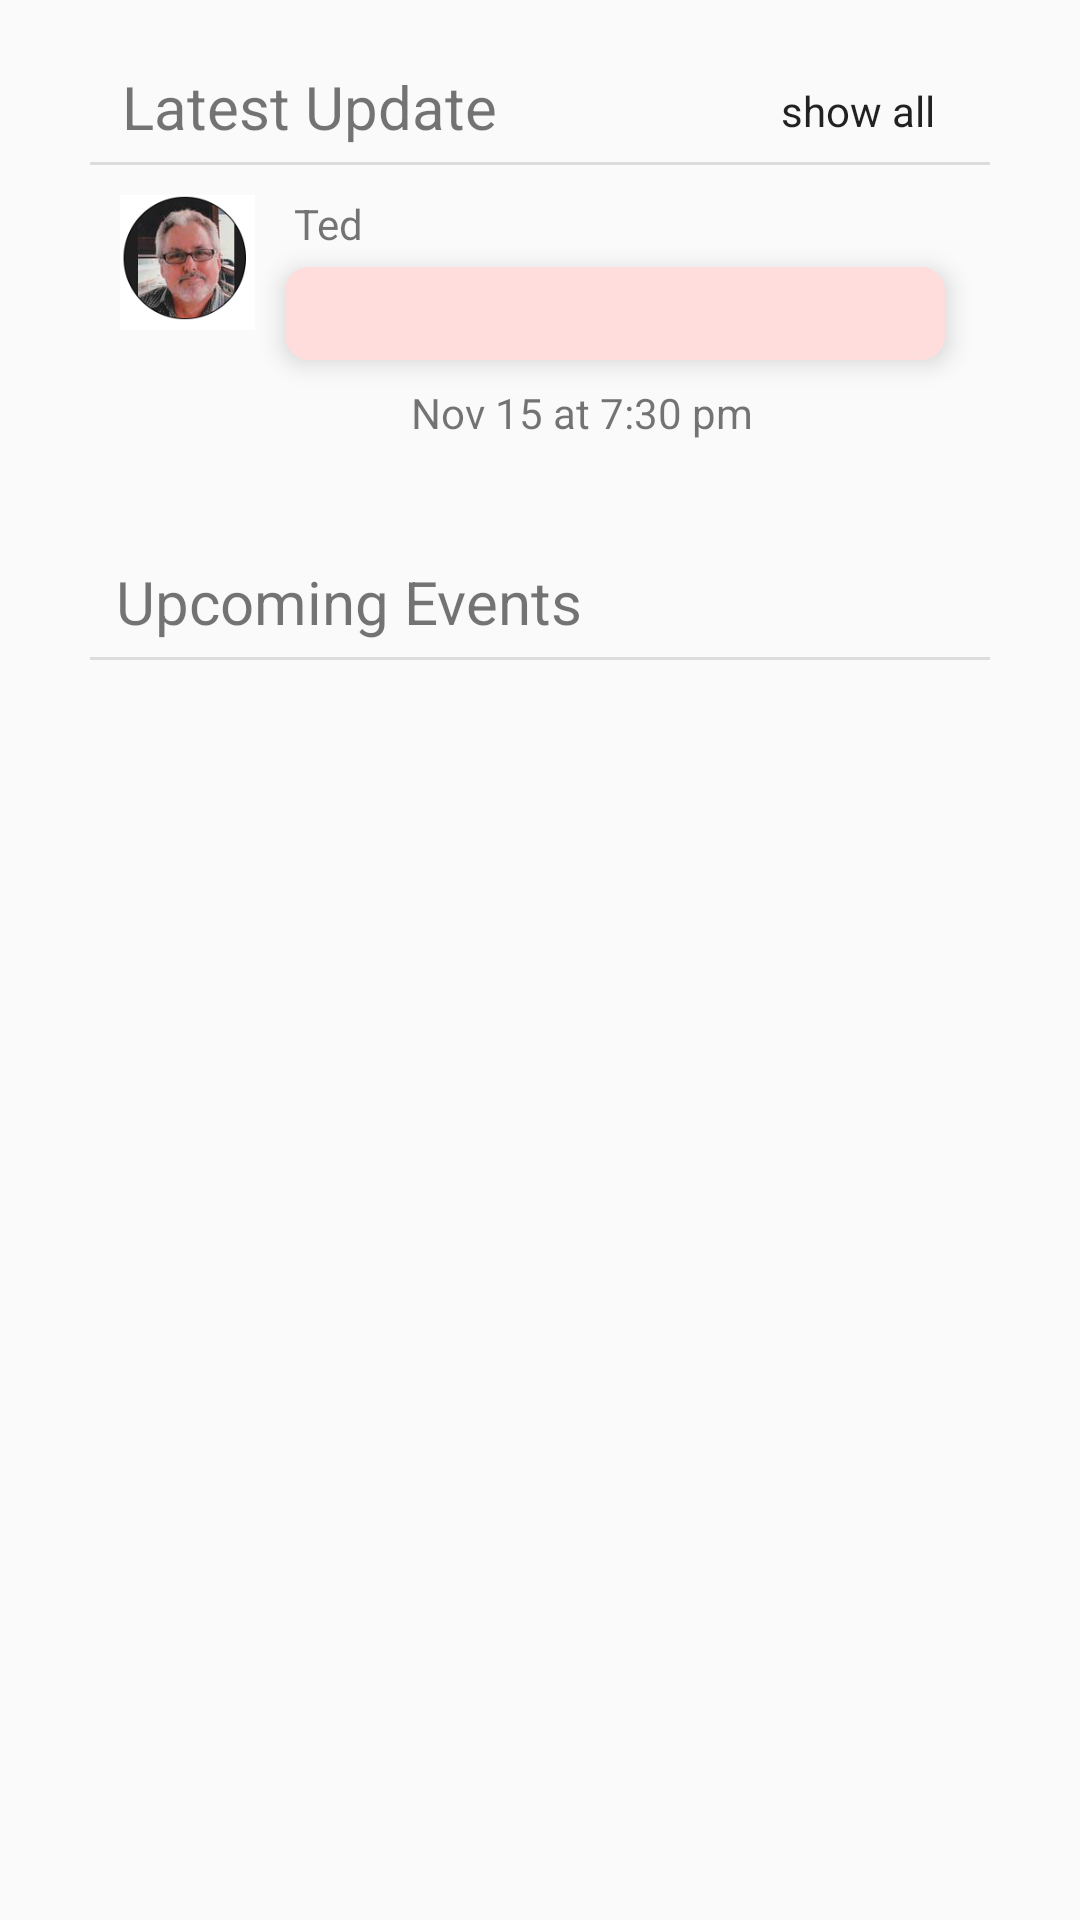

Here is an Android app screen rendered from its layout file. Give the layout XML and the strings, colors and styles it references.
<!-- AndroidManifest.xml: application theme Theme.KW_Prototype -->
<!-- res/layout/fragment_home.xml -->
<?xml version="1.0" encoding="utf-8"?>
<androidx.core.widget.NestedScrollView
    xmlns:android="http://schemas.android.com/apk/res/android"
    xmlns:app="http://schemas.android.com/apk/res-auto"
    xmlns:tools="http://schemas.android.com/tools"
    android:layout_width="match_parent"
    android:layout_height="match_parent"
    tools:context=".HomeFragment">

    <androidx.constraintlayout.widget.ConstraintLayout
        android:layout_width="match_parent"
        android:layout_height="wrap_content">

        <androidx.constraintlayout.widget.ConstraintLayout
            android:id="@+id/constraintLayout"
            android:layout_width="match_parent"
            android:layout_height="match_parent"
            android:layout_marginHorizontal="30dp"
            android:layout_marginVertical="20dp"
            android:layout_marginBottom="30dp"
            android:background="@drawable/home_module"
            android:elevation="2dp"
            app:layout_constraintEnd_toEndOf="parent"
            app:layout_constraintStart_toStartOf="parent"
            app:layout_constraintTop_toTopOf="parent">

            <TextView
                android:id="@+id/textView"
                android:layout_width="wrap_content"
                android:layout_height="wrap_content"
                android:paddingTop="2dp"
                android:text="Latest Update"
                android:textSize="20dp"
                app:layout_constraintBottom_toBottomOf="parent"
                app:layout_constraintEnd_toEndOf="parent"
                app:layout_constraintHorizontal_bias="0.06"
                app:layout_constraintStart_toStartOf="parent"
                app:layout_constraintTop_toTopOf="parent"
                app:layout_constraintVertical_bias="0.0" />

            <Button
                android:id="@+id/btn_update"
                android:layout_width="wrap_content"
                android:layout_height="20dp"
                android:background="?attr/selectableItemBackgroundBorderless"
                android:fontFamily="sans-serif"
                android:text="show all"
                android:textAllCaps="false"
                app:layout_constraintBottom_toTopOf="@+id/divider"
                app:layout_constraintEnd_toEndOf="parent"
                app:layout_constraintTop_toTopOf="parent" />

            <View
                android:id="@+id/divider"
                android:layout_width="match_parent"
                android:layout_height="1dp"
                android:layout_marginTop="5dp"
                android:background="?android:attr/listDivider"
                app:layout_constraintBottom_toTopOf="@id/scroll_view"
                app:layout_constraintEnd_toEndOf="parent"
                app:layout_constraintStart_toStartOf="parent"
                app:layout_constraintTop_toBottomOf="@+id/textView" />

            <androidx.core.widget.NestedScrollView
                android:id="@+id/scroll_view"
                android:layout_width="match_parent"
                android:layout_height="match_parent"
                app:layout_constraintEnd_toEndOf="parent"
                app:layout_constraintStart_toStartOf="parent"
                app:layout_constraintTop_toBottomOf="@id/divider">

                <LinearLayout
                    android:layout_width="match_parent"
                    android:layout_height="wrap_content"
                    android:orientation="vertical"
                    android:nestedScrollingEnabled="true">

                    <androidx.constraintlayout.widget.ConstraintLayout
                        android:layout_width="match_parent"
                        android:layout_height="wrap_content"
                        android:padding="5dp"
                        android:maxHeight="225dp">

                        <ImageView
                            android:id="@+id/imageView2"
                            android:layout_width="45dp"
                            android:layout_height="45dp"
                            android:layout_margin="5dp"
                            android:src="@drawable/ted_pic"
                            android:background="@color/white"
                            android:scaleType="fitCenter"
                            app:layout_constraintStart_toStartOf="parent"
                            app:layout_constraintTop_toTopOf="parent" />

                        <TextView
                            android:id="@+id/txt_updateName"
                            android:layout_width="wrap_content"
                            android:layout_height="match_parent"
                            android:text="Ted"
                            android:paddingTop="5dp"
                            app:layout_constraintHorizontal_bias="0.06"
                            app:layout_constraintBottom_toTopOf="@+id/linearLayout2"
                            app:layout_constraintEnd_toEndOf="parent"
                            app:layout_constraintStart_toEndOf="@+id/imageView2"
                            app:layout_constraintTop_toBottomOf="parent" />

                        <LinearLayout
                            android:id="@+id/linearLayout2"
                            android:layout_width="0dp"
                            android:layout_height="wrap_content"
                            android:layout_marginHorizontal="10dp"
                            android:layout_marginVertical="5dp"
                            android:background="@drawable/textbox"
                            android:elevation="5dp"
                            android:paddingVertical="2dp"
                            android:paddingLeft="10dp"
                            android:paddingRight="5dp"
                            app:layout_constraintBottom_toBottomOf="@id/txt_date"
                            app:layout_constraintEnd_toEndOf="parent"
                            app:layout_constraintStart_toEndOf="@+id/imageView2"
                            app:layout_constraintTop_toBottomOf="@id/txt_updateName">

                            <TextView
                                android:id="@+id/txt_update"
                                android:layout_width="match_parent"
                                android:layout_height="wrap_content"
                                android:textSize="20dp"
                                app:layout_constraintBottom_toBottomOf="parent"
                                app:layout_constraintEnd_toEndOf="parent"
                                app:layout_constraintStart_toEndOf="@+id/imageView2"
                                app:layout_constraintTop_toTopOf="parent" />
                        </LinearLayout>

                        <TextView
                            android:id="@+id/txt_date"
                            android:layout_width="wrap_content"
                            android:layout_height="wrap_content"
                            android:layout_marginVertical="3dp"
                            android:text="Nov 15 at 7:30 pm"
                            app:layout_constraintBottom_toBottomOf="parent"
                            app:layout_constraintEnd_toEndOf="parent"
                            app:layout_constraintHorizontal_bias="0.58"
                            app:layout_constraintStart_toStartOf="parent"
                            app:layout_constraintTop_toBottomOf="@+id/linearLayout2" />

                    </androidx.constraintlayout.widget.ConstraintLayout>
                </LinearLayout>


            </androidx.core.widget.NestedScrollView>


        </androidx.constraintlayout.widget.ConstraintLayout>

        <androidx.constraintlayout.widget.ConstraintLayout
            android:id="@+id/constraintLayout2"
            android:layout_width="match_parent"
            android:layout_height="wrap_content"
            android:layout_marginHorizontal="30dp"
            android:layout_marginVertical="30dp"
            android:background="@drawable/home_module"
            android:elevation="2dp"
            app:layout_constraintBottom_toBottomOf="parent"
            app:layout_constraintEnd_toEndOf="parent"
            app:layout_constraintStart_toStartOf="parent"
            app:layout_constraintTop_toBottomOf="@+id/constraintLayout">

            <TextView
                android:id="@+id/textView2"
                android:layout_width="wrap_content"
                android:layout_height="wrap_content"
                android:paddingTop="2dp"
                android:text="Upcoming Events"
                android:textSize="20dp"
                app:layout_constraintBottom_toTopOf="@id/divider2"
                app:layout_constraintEnd_toEndOf="parent"
                app:layout_constraintHorizontal_bias="0.06"
                app:layout_constraintStart_toStartOf="parent"
                app:layout_constraintTop_toTopOf="parent"
                app:layout_constraintVertical_bias="0.0" />

            <View
                android:id="@+id/divider2"
                android:layout_width="match_parent"
                android:layout_height="1dp"
                android:layout_marginTop="5dp"
                android:background="?android:attr/listDivider"
                app:layout_constraintBottom_toTopOf="@+id/nestedScrollView"
                app:layout_constraintEnd_toEndOf="parent"
                app:layout_constraintStart_toStartOf="parent"
                app:layout_constraintTop_toBottomOf="@+id/textView2" />

            <androidx.core.widget.NestedScrollView
                android:id="@+id/nestedScrollView"
                android:layout_width="match_parent"
                android:layout_height="200dp"
                app:layout_constraintBottom_toBottomOf="parent"
                app:layout_constraintEnd_toEndOf="parent"
                app:layout_constraintStart_toStartOf="parent"
                app:layout_constraintTop_toBottomOf="@id/divider2">

                <androidx.recyclerview.widget.RecyclerView
                    android:layout_width="match_parent"
                    android:layout_height="match_parent"
                    android:layout_margin="20dp"
                    app:layout_constraintBottom_toBottomOf="parent"
                    app:layout_constraintEnd_toEndOf="parent"
                    app:layout_constraintStart_toStartOf="parent"
                    app:layout_constraintTop_toTopOf="parent" />

            </androidx.core.widget.NestedScrollView>


        </androidx.constraintlayout.widget.ConstraintLayout>




    </androidx.constraintlayout.widget.ConstraintLayout>
</androidx.core.widget.NestedScrollView>
<!-- resources referenced by this layout -->
<resources>
  <!-- drawable ted_pic: png bitmap (drawable, 32938 bytes) -->
  <!-- drawable textbox (drawable) -->
  <?xml version="1.0" encoding="utf-8"?>
  <shape xmlns:android="http://schemas.android.com/apk/res/android">
      <corners android:radius="8dp"/>
      <solid android:color="#FFDDDD"/>
  </shape>
  <style name="Theme.KW_Prototype" parent="Theme.AppCompat.Light.NoActionBar">
          
          <item name="colorPrimary">@color/black</item>
          <item name="colorPrimaryVariant">@color/black</item>
          <item name="colorOnPrimary">@color/white</item>
          
          <item name="colorSecondary">@color/teal_200</item>
          <item name="colorSecondaryVariant">@color/teal_700</item>
          <item name="colorOnSecondary">@color/black</item>
          
          <item name="android:statusBarColor" tools:targetApi="l">?attr/colorPrimaryVariant</item>
          
      </style>
  <!-- not gathered from this repository: default colours our renderer supplied (Android Studio template values) -->
  <color name="teal_200">#FF03DAC5</color>
  <color name="teal_700">#FF018786</color>
  <color name="black">#FF000000</color>
  <color name="white">#FFFFFFFF</color>
</resources>
